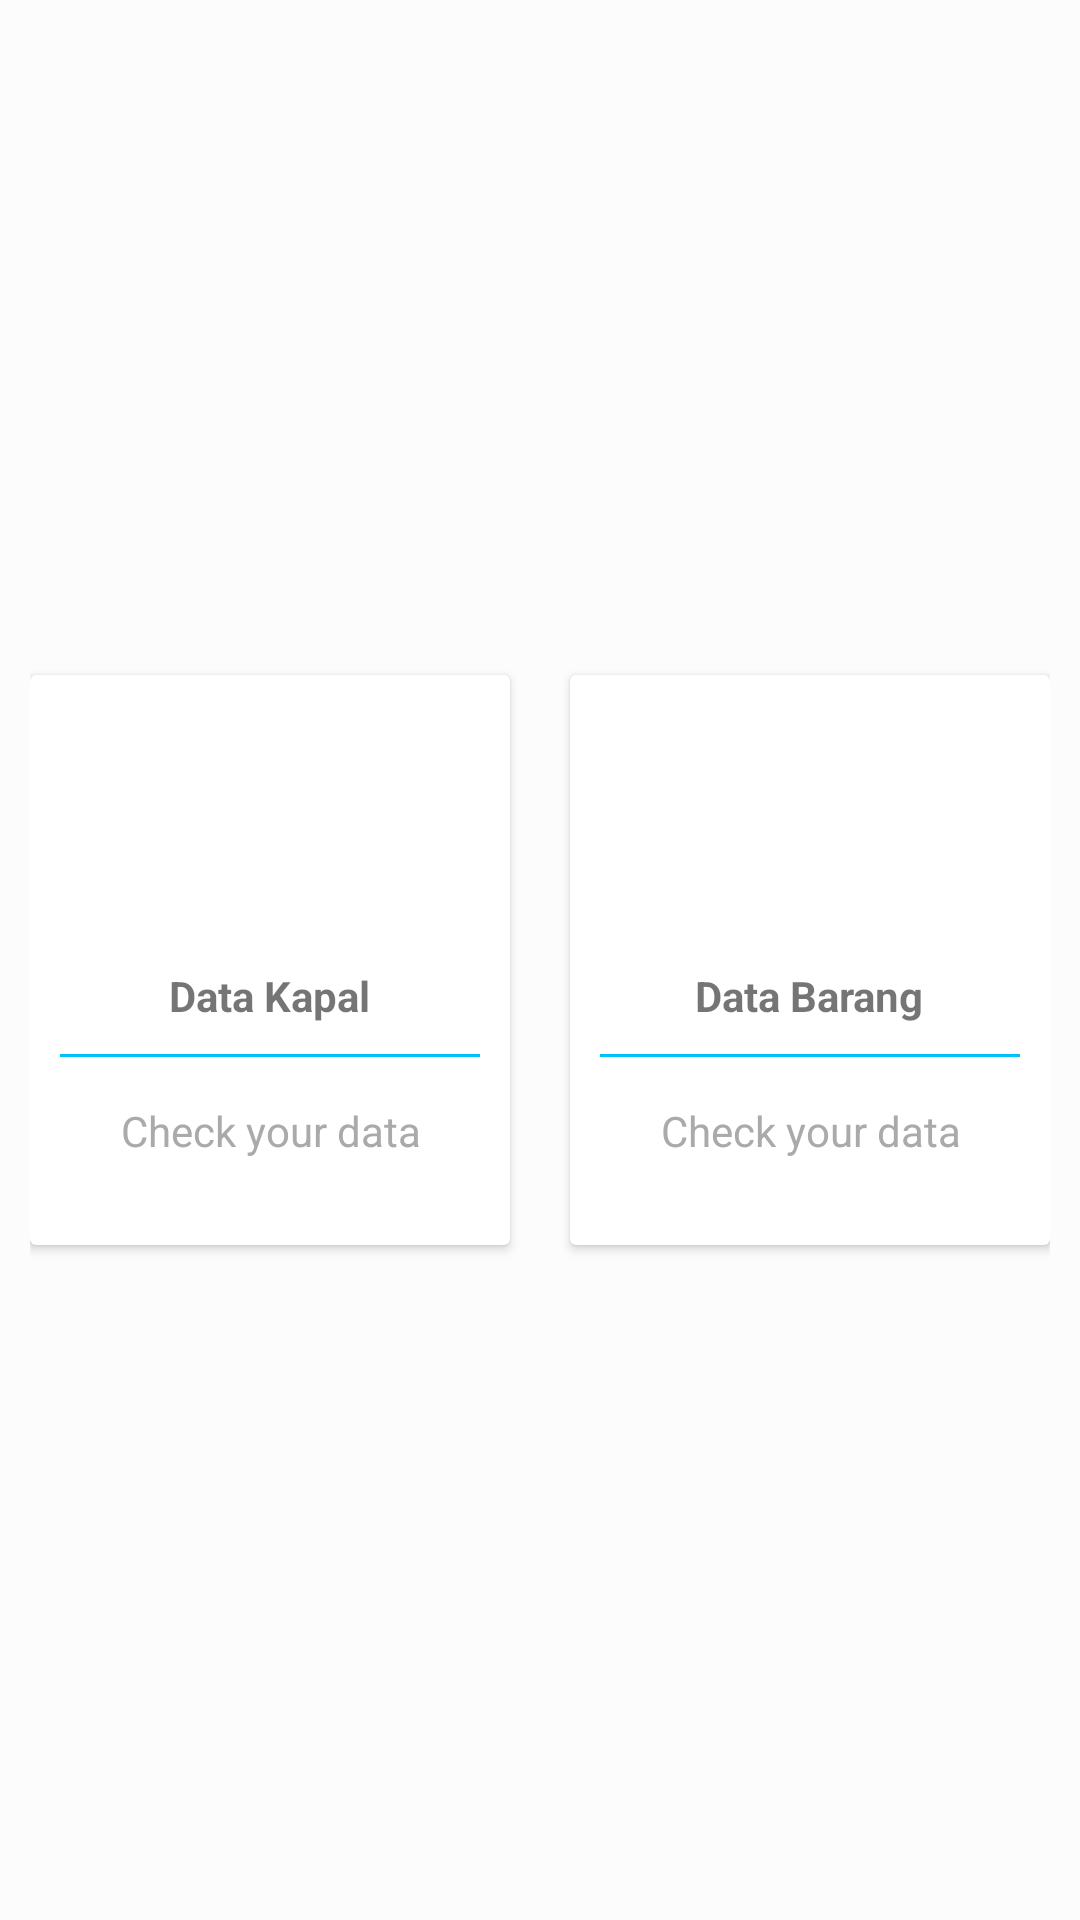

Android layout source for this screen:
<!-- AndroidManifest.xml: application theme AppTheme -->
<!-- res/layout/activity_main.xml -->
<?xml version="1.0" encoding="utf-8"?>
<LinearLayout xmlns:android="http://schemas.android.com/apk/res/android"
    xmlns:app="http://schemas.android.com/apk/res-auto"
    xmlns:tools="http://schemas.android.com/tools"
    android:layout_width="match_parent"
    android:layout_height="match_parent"
    tools:context=".MainActivity"
    android:orientation="vertical"
    android:padding="10dp"
    android:background="#fcfcfc"
    android:gravity="center"
    android:id="@+id/ll">

        <LinearLayout
            android:layout_width="match_parent"
            android:layout_height="wrap_content"
            android:clipToPadding="false"
            android:gravity="center"
            android:orientation="horizontal">
                
                <androidx.cardview.widget.CardView
                    android:foreground="?android:attr/selectableItemBackground"
                    android:clickable="true"
                    android:id="@+id/DataKpl"
                    android:layout_width="160dp"
                    android:layout_height="190dp"
                    android:layout_margin="10dp">

                        <LinearLayout
                            android:layout_width="match_parent"
                            android:layout_height="match_parent"
                            android:orientation="vertical"
                            android:gravity="center">
                                <ImageView
                                    android:layout_width="64dp"
                                    android:layout_height="64dp"
                                    android:src="@mipmap/ic_launcher"
                                    android:padding="10dp"/>
                                <TextView
                                    android:layout_width="wrap_content"
                                    android:layout_height="wrap_content"
                                    android:textStyle="bold"
                                    android:layout_marginTop="10dp"
                                    android:text="Data Kapal"/>
                                <View
                                    android:layout_width="match_parent"
                                    android:layout_height="1dp"
                                    android:background="@color/colorAccent"
                                    android:layout_margin="10dp"/>
                                <TextView
                                    android:layout_width="wrap_content"
                                    android:layout_height="wrap_content"
                                    android:gravity="center"
                                    android:text="Check your data"
                                    android:padding="5dp"
                                    android:textColor="@android:color/darker_gray"/>

                        </LinearLayout>
                </androidx.cardview.widget.CardView>

                <androidx.cardview.widget.CardView
                    android:foreground="?android:attr/selectableItemBackground"
                    android:clickable="true"
                    android:layout_width="160dp"
                    android:layout_height="190dp"
                    android:layout_margin="10dp"
                    android:id="@+id/DataBrg">
                        <LinearLayout
                            android:layout_width="match_parent"
                            android:layout_height="match_parent"
                            android:orientation="vertical"
                            android:gravity="center">
                                <ImageView
                                    android:layout_width="64dp"
                                    android:layout_height="64dp"
                                    android:src="@mipmap/ic_launcher"
                                    android:padding="10dp"/>
                                <TextView
                                    android:layout_width="wrap_content"
                                    android:layout_height="wrap_content"
                                    android:textStyle="bold"
                                    android:layout_marginTop="10dp"
                                    android:text="Data Barang"/>
                                <View
                                    android:layout_width="match_parent"
                                    android:layout_height="1dp"
                                    android:background="@color/colorAccent"
                                    android:layout_margin="10dp"/>
                                <TextView
                                    android:layout_width="wrap_content"
                                    android:layout_height="wrap_content"
                                    android:gravity="center"
                                    android:text="Check your data"
                                    android:padding="5dp"
                                    android:textColor="@android:color/darker_gray"/>

                        </LinearLayout>
                        </androidx.cardview.widget.CardView>

</LinearLayout>
</LinearLayout>
<!-- resources referenced by this layout -->
<resources>
  <color name="colorAccent">#00BFFF</color>
  <style name="AppTheme" parent="Theme.AppCompat.Light.DarkActionBar">
          
          <item name="colorPrimary">@color/colorPrimary</item>
          <item name="colorPrimaryDark">@color/colorPrimaryDark</item>
          <item name="colorAccent">@color/colorAccent</item>
      </style>
  <color name="colorPrimary">#00BFFF</color>
  <color name="colorPrimaryDark">#555959</color>
</resources>
